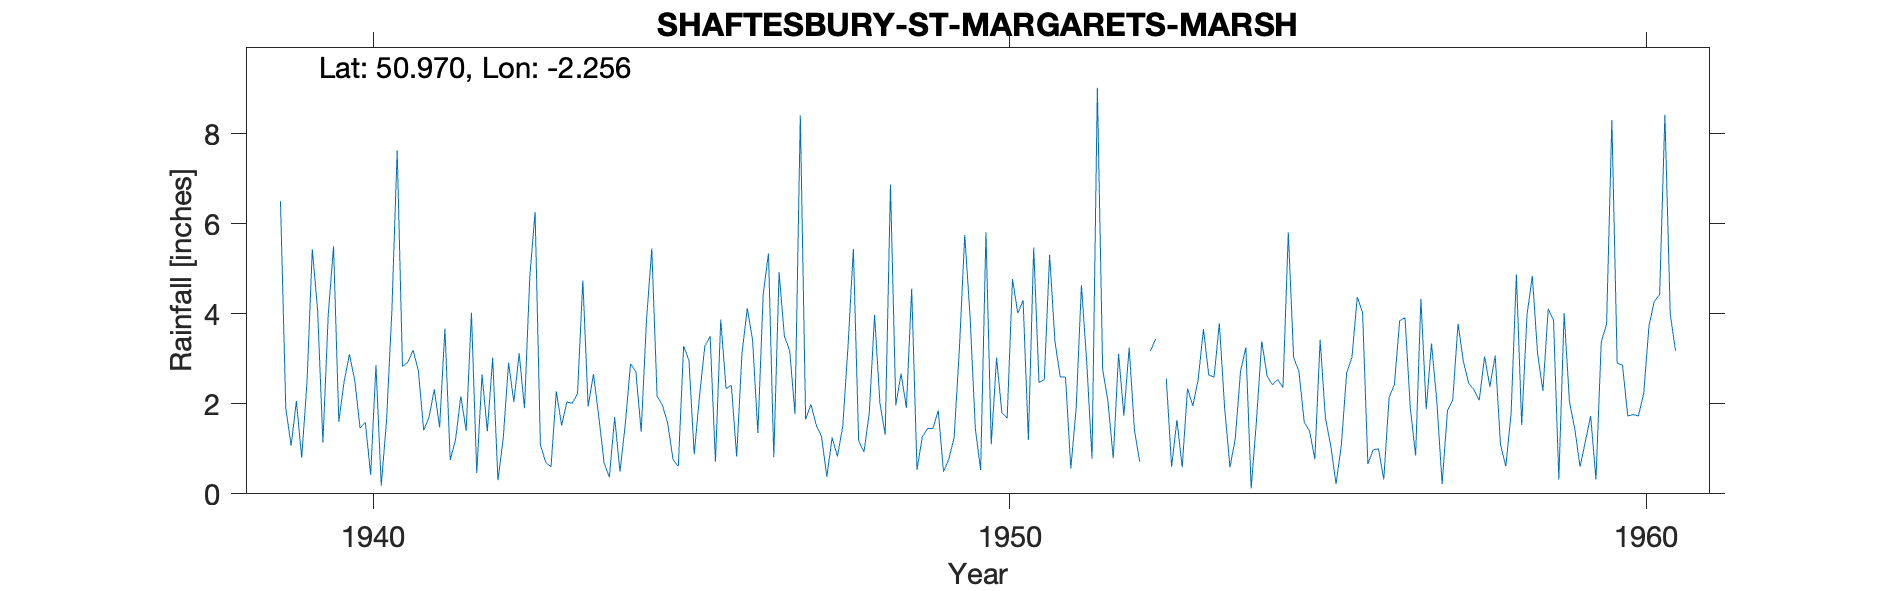

The file beside this chart, header and first rows:
SHAFTESBURY-ST-MARGARETS-MARSH, , , , , , , , , , , , , , , , , , , , , , , 
Grid ref, ST821190, Long, -2.256, Lat, 50.97, Elevation, 184, ft, , , , , , , , , , , , , , , 
Station no, 1628/8, , , , , , , , , , , , , , , , , , , , , , 
, 1931, 1932, 1933, 1934, 1935, 1936, 1937, 1938, 1939, 1940, 1941, 1942, 1943, 1944, 1945, 1946, 1947, 1948, 1949, 1950, 1951, 1952, 1953
January, , , , , , , , , 6.5, 2.5, 2.92, 4.02, 6.26, 1.73, 1.97, 2.34, 3.18, 5.44, 0.53, 0.53, 2.54, 2.05, 0.6
February, , , , , , , , , 1.9, 3.1, 3.19, 0.46, 1.09, 0.69, 1.57, 2.41, 1.77, 1.18, 1.27, 5.81, 5.31, 0.79, 1.64
March, , , , , , , , , 1.07, 2.52, 2.73, 2.65, 0.7, 0.37, 0.76, 0.83, 8.41, 0.93, 1.45, 1.1, 3.39, 3.11, 0.59
April, , , , , , , , , 2.06, 1.46, 1.41, 1.39, 0.6, 1.7, 0.61, 3.11, 1.65, 1.79, 1.45, 3.02, 2.6, 1.74, 2.34
May, , , , , , , , , 0.8, 1.59, 1.7, 3.02, 2.28, 0.49, 3.28, 4.12, 1.99, 3.97, 1.85, 1.8, 2.59, 3.25, 1.95
June, , , , , , , , , 2.48, 0.42, 2.32, 0.3, 1.52, 1.54, 2.97, 3.42, 1.53, 2.03, 0.49, 1.68, 0.56, 1.4, 2.53
July, , , , , , , , , 5.43, 2.86, 1.48, 1.24, 2.04, 2.89, 0.88, 1.35, 1.27, 1.31, 0.77, 4.77, 1.89, 0.71, 3.66
August, , , , , , , , , 4.08, 0.18, 3.67, 2.91, 2.01, 2.71, 2.17, 4.43, 0.38, 6.87, 1.25, 4.01, 4.63, , 2.64
September, , , , , , , , , 1.14, 1.64, 0.75, 2.04, 2.23, 1.38, 3.28, 5.34, 1.25, 1.97, 3.24, 4.3, 2.92, 3.17, 2.59
October, , , , , , , , , 3.97, 4.07, 1.2, 3.12, 4.74, 3.85, 3.5, 0.81, 0.83, 2.67, 5.75, 1.2, 0.78, 3.44, 3.79
November, , , , , , , , , 5.5, 7.63, 2.17, 1.9, 1.94, 5.45, 0.71, 4.92, 1.5, 1.91, 3.95, 5.47, 9.02, , 1.9
December, , , , , , , , , 1.6, 2.83, 1.4, 4.82, 2.66, 2.17, 3.87, 3.5, 3.28, 4.56, 1.44, 2.47, 2.77, 2.56, 0.59
Total, , , , , , , , , 36.53, 30.8, 24.94, 27.87, 28.07, 24.97, 25.57, 36.58, 27.04, 34.63, 23.44, 36.16, 39, , 24.82
Exact location unknown NGR taken from sh…, , , , , , , , , , , , , , , , , , , , , , , 
1952 Not printed Too much estimation, , , , , , , , , , , , , , , , , , , , , , , 
1954 Print with query, , , , , , , , , , , , , , , , , , , , , , , 
